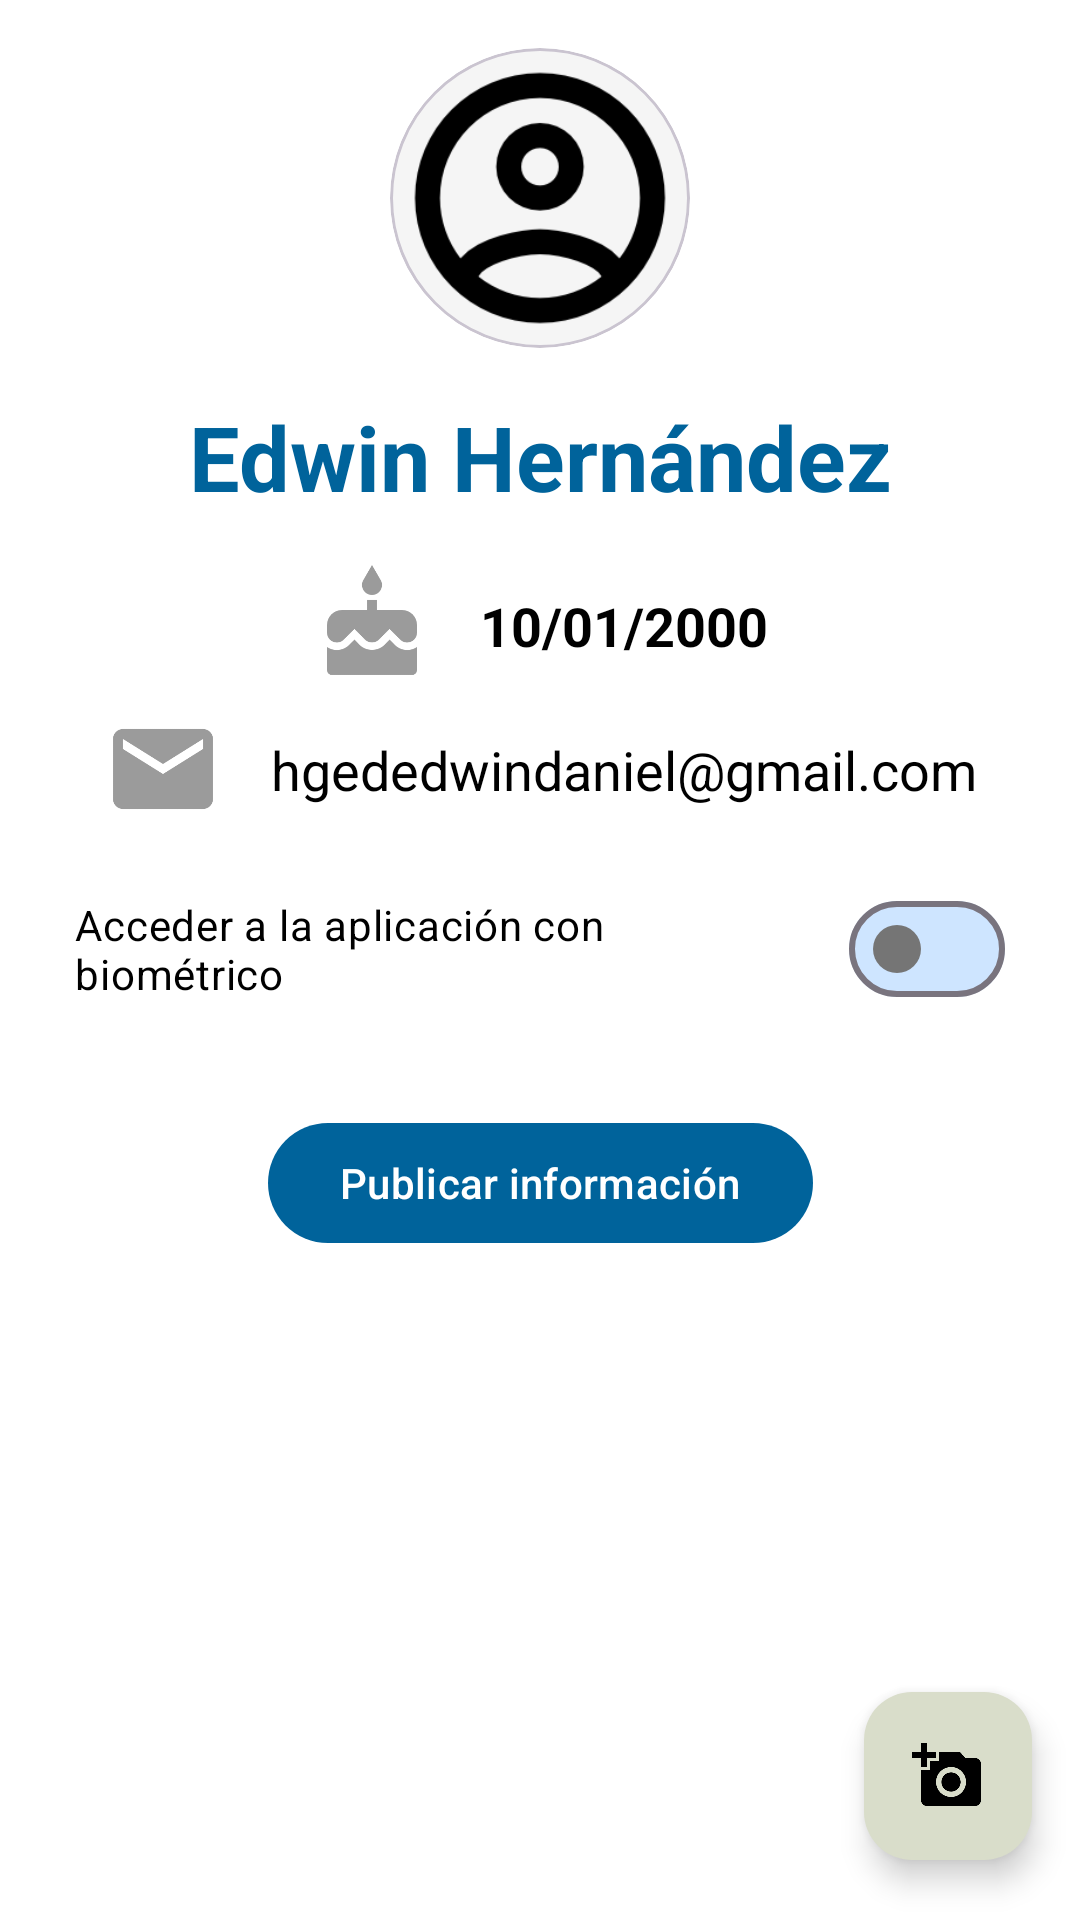

Produce the Android XML layout that renders to this screen, including the resource entries it uses.
<!-- AndroidManifest.xml: application theme Theme.PokeTest -->
<!-- res/layout/activity_settings.xml -->
<?xml version="1.0" encoding="utf-8"?>
<androidx.constraintlayout.widget.ConstraintLayout xmlns:android="http://schemas.android.com/apk/res/android"
    xmlns:app="http://schemas.android.com/apk/res-auto"
    xmlns:tools="http://schemas.android.com/tools"
    android:id="@+id/main"
    android:layout_width="match_parent"
    android:layout_height="match_parent"
    tools:context=".ui.home.SettingsActivity">

    <com.google.android.material.card.MaterialCardView
        android:id="@+id/container_imageview"
        android:layout_width="wrap_content"
        android:layout_height="wrap_content"
        android:layout_marginTop="16dp"
        android:backgroundTint="@color/filled_textField_color"
        app:cardCornerRadius="50dp"
        app:layout_constraintEnd_toEndOf="parent"
        app:layout_constraintStart_toStartOf="parent"
        app:layout_constraintTop_toTopOf="parent">

        <ImageView
            android:id="@+id/img_user_settings"
            android:layout_width="100dp"
            android:layout_height="100dp"
            android:src="@drawable/ic_user_menu"
            app:layout_constraintEnd_toEndOf="parent"
            app:layout_constraintStart_toStartOf="parent"
            app:layout_constraintTop_toTopOf="parent" />
    </com.google.android.material.card.MaterialCardView>


    <TextView
        android:id="@+id/txt_username"
        android:layout_width="match_parent"
        android:layout_height="wrap_content"
        android:layout_marginTop="16dp"
        android:gravity="center"
        android:text="Edwin Hernández"
        android:textColor="@color/primary_color"
        android:textSize="30sp"
        android:textStyle="bold"
        app:layout_constraintEnd_toEndOf="parent"
        app:layout_constraintStart_toStartOf="parent"
        app:layout_constraintTop_toBottomOf="@id/container_imageview" />

    <androidx.constraintlayout.widget.ConstraintLayout
        android:id="@+id/container_birthday"
        android:layout_width="wrap_content"
        android:layout_height="wrap_content"
        android:layout_marginTop="16dp"
        app:layout_constraintEnd_toEndOf="parent"
        app:layout_constraintStart_toStartOf="parent"
        app:layout_constraintTop_toBottomOf="@id/txt_username">

        <ImageView
            android:id="@+id/img_birthday"
            android:layout_width="40dp"
            android:layout_height="40dp"
            android:src="@drawable/ic_birthday"
            app:layout_constraintBottom_toBottomOf="parent"
            app:layout_constraintStart_toStartOf="parent"
            app:layout_constraintTop_toTopOf="parent" />

        <TextView
            android:id="@+id/txt_birthday"
            android:layout_width="wrap_content"
            android:layout_height="wrap_content"
            android:layout_marginStart="16dp"
            android:text="10/01/2000"
            android:textColor="@color/black_color"
            android:textSize="18sp"
            android:textStyle="bold"
            app:layout_constraintBottom_toBottomOf="parent"
            app:layout_constraintEnd_toEndOf="parent"
            app:layout_constraintStart_toEndOf="@id/img_birthday"
            app:layout_constraintTop_toTopOf="parent" />
    </androidx.constraintlayout.widget.ConstraintLayout>


    <androidx.constraintlayout.widget.ConstraintLayout
        android:id="@+id/container_email"
        android:layout_width="wrap_content"
        android:layout_height="wrap_content"
        android:layout_marginTop="8dp"
        app:layout_constraintEnd_toEndOf="parent"
        app:layout_constraintStart_toStartOf="parent"
        app:layout_constraintTop_toBottomOf="@id/container_birthday">

        <ImageView
            android:id="@+id/img_email"
            android:layout_width="40dp"
            android:layout_height="40dp"
            android:src="@drawable/ic_email"
            app:layout_constraintBottom_toBottomOf="parent"
            app:layout_constraintStart_toStartOf="parent"
            app:layout_constraintTop_toTopOf="parent" />

        <TextView
            android:id="@+id/txt_email"
            android:layout_width="wrap_content"
            android:layout_height="wrap_content"
            android:layout_marginStart="16dp"
            android:text="hgededwindaniel@gmail.com"
            android:textColor="@color/black_color"
            android:textSize="18sp"
            app:layout_constraintBottom_toBottomOf="parent"
            app:layout_constraintEnd_toEndOf="parent"
            app:layout_constraintStart_toEndOf="@id/img_email"
            app:layout_constraintTop_toTopOf="parent" />
    </androidx.constraintlayout.widget.ConstraintLayout>

    <com.google.android.material.materialswitch.MaterialSwitch
        android:id="@+id/switch_biometric"
        android:layout_width="match_parent"
        android:layout_height="wrap_content"
        android:layout_marginStart="25dp"
        android:layout_marginTop="16dp"
        android:layout_marginEnd="25dp"
        android:text="Acceder a la aplicación con biométrico"
        android:textColor="@color/black_color"
        app:layout_constraintEnd_toEndOf="parent"
        app:layout_constraintStart_toStartOf="parent"
        app:layout_constraintTop_toBottomOf="@id/container_email"
        app:thumbTint="@color/gray_text_color"
        app:trackTint="@color/primary_container_color" />

    <Button
        android:layout_width="wrap_content"
        android:layout_height="wrap_content"
        android:layout_marginTop="30dp"
        android:text="Publicar información"
        app:layout_constraintEnd_toEndOf="parent"
        android:id="@+id/btn_send_info"
        app:layout_constraintStart_toStartOf="parent"
        app:layout_constraintTop_toBottomOf="@id/switch_biometric" />


    <com.google.android.material.floatingactionbutton.FloatingActionButton
        android:id="@+id/fb_take_picture"
        android:layout_width="wrap_content"
        android:layout_height="wrap_content"
        android:layout_marginEnd="16dp"
        android:layout_marginBottom="20dp"
        android:src="@drawable/ic_camera"
        app:backgroundTint="@color/primary_container_color_variant"
        app:layout_constraintBottom_toBottomOf="parent"
        app:layout_constraintEnd_toEndOf="parent"
        app:tint="@color/black_color" />

</androidx.constraintlayout.widget.ConstraintLayout>
<!-- resources referenced by this layout -->
<resources>
  <color name="black_color">#FF000000</color>
  <color name="filled_textField_color">#F5F5F5</color>
  <color name="gray_text_color">#757575</color>
  <color name="primary_color">#00639b</color>
  <color name="primary_container_color">#cee5ff</color>
  <color name="primary_container_color_variant">#D9DDCA</color>
  <!-- drawable ic_birthday: png bitmap (drawable, 7568 bytes) -->
  <!-- drawable ic_camera: png bitmap (drawable, 5718 bytes) -->
  <!-- drawable ic_email: png bitmap (drawable, 4043 bytes) -->
  <!-- drawable ic_user_menu: png bitmap (drawable, 8218 bytes) -->
  <style name="Theme.PokeTest" parent="Base.Theme.PokeTest" />
  <style name="Base.Theme.PokeTest" parent="Theme.Material3.DayNight.NoActionBar">
          <item name="colorPrimary">@color/primary_color</item>
          <item name="colorPrimaryContainer">@color/primary_container_color</item>
          <item name="colorSecondary">@color/secondary_color</item>
          <item name="colorSecondaryContainer">@color/secondary_container_color</item>
          <item name="android:colorBackground">@color/white_color</item>
      </style>
  <color name="secondary_color">#51606f</color>
  <color name="secondary_container_color">#d5e4f7</color>
  <color name="white_color">#FFFFFFFF</color>
</resources>
